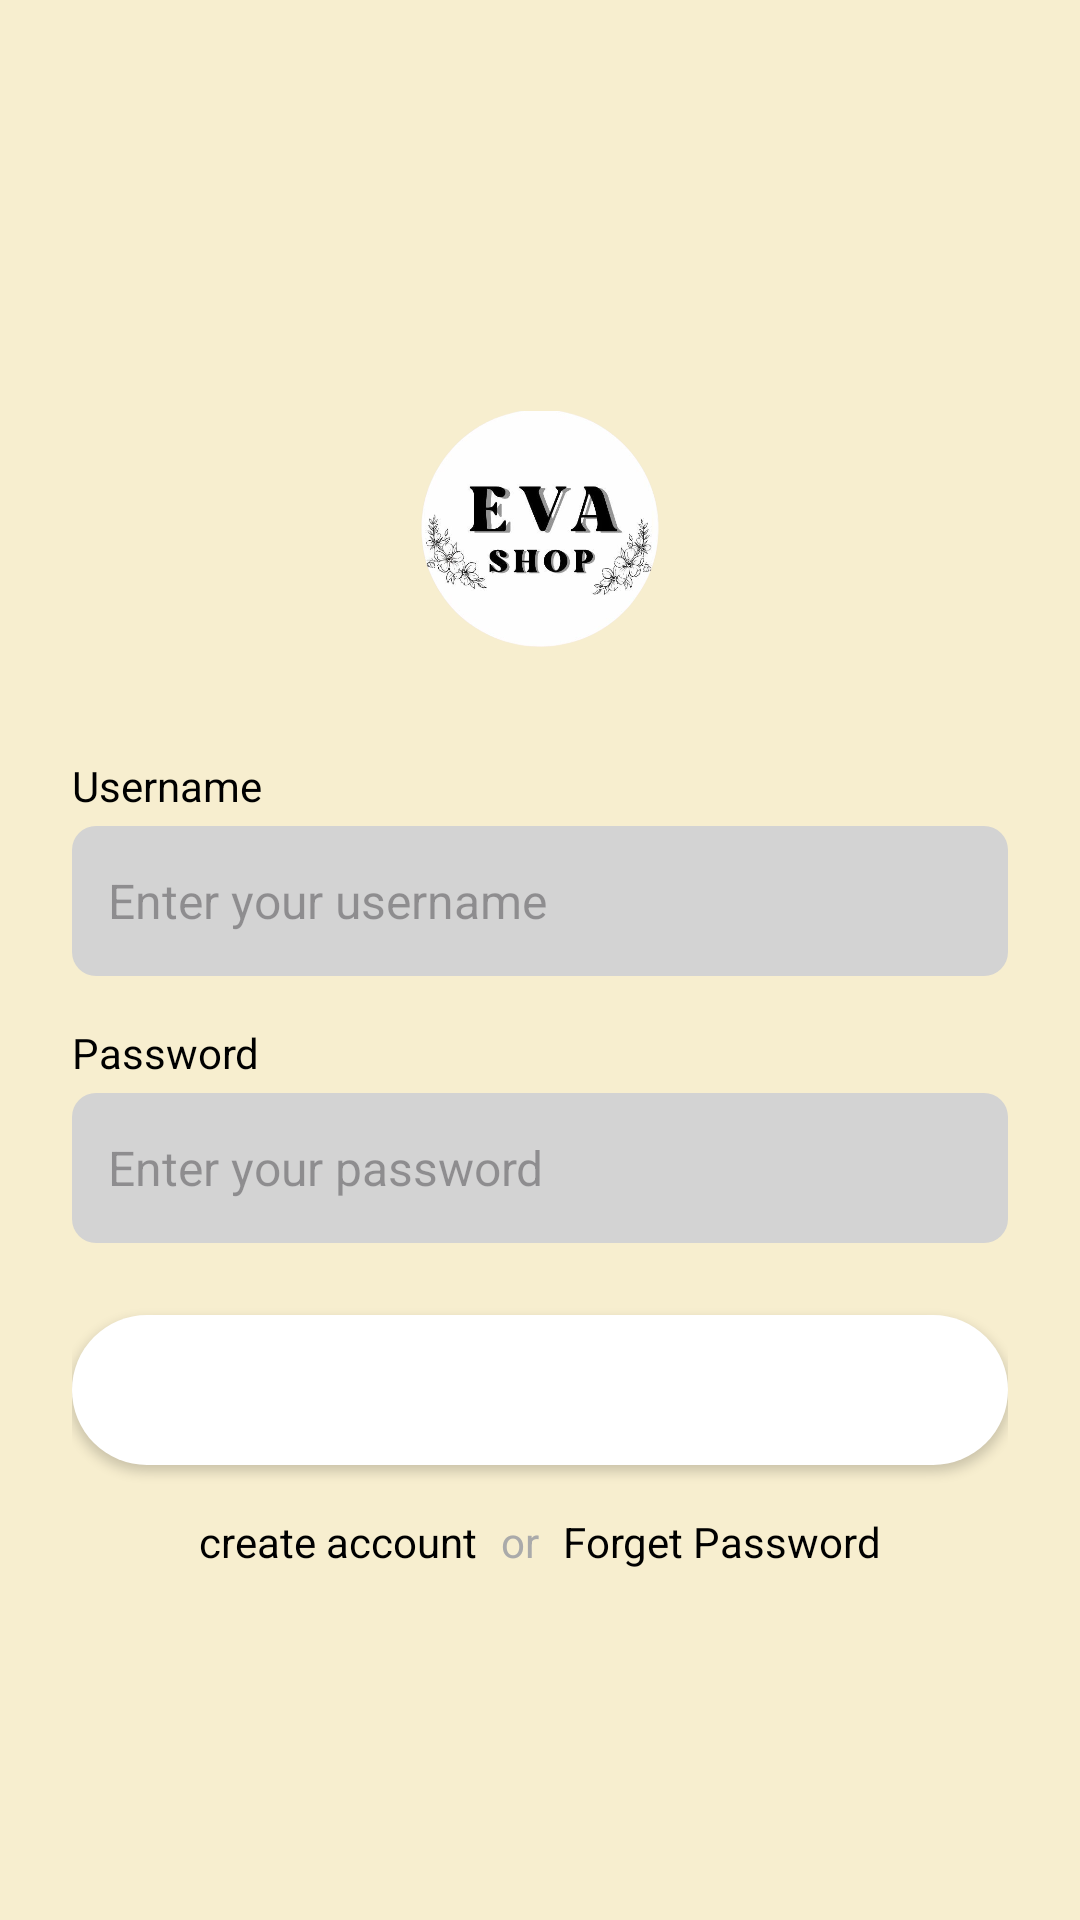

Produce the Android XML layout that renders to this screen, including the resource entries it uses.
<!-- AndroidManifest.xml: application theme Theme.Eva_shop -->
<!-- res/layout/activity_dashboard_login.xml -->
<?xml version="1.0" encoding="utf-8"?>
<LinearLayout xmlns:android="http://schemas.android.com/apk/res/android"
    android:layout_width="match_parent"
    android:layout_height="match_parent"
    android:orientation="vertical"
    android:gravity="center"
    android:background="#F7EECF"
    android:padding="24dp">

    
    <ImageView
        android:id="@+id/iv_logo"
        android:layout_width="120dp"
        android:layout_height="120dp"
        android:src="@drawable/logo_eva"
        android:layout_gravity="center_horizontal"
        android:contentDescription="Eva Shop Logo"
        android:layout_marginBottom="16dp"/>

    
    <TextView
        android:layout_width="match_parent"
        android:layout_height="wrap_content"
        android:text="Username"
        android:textSize="14sp"
        android:textColor="@android:color/black"
        android:layout_marginBottom="4dp"/>

    
    <EditText
        android:id="@+id/et_username"
        android:layout_width="match_parent"
        android:layout_height="50dp"
        android:background="@drawable/input_background"
        android:padding="12dp"
        android:textSize="16sp"
        android:hint="Enter your username"
        android:layout_marginBottom="16dp"/>

    
    <TextView
        android:layout_width="match_parent"
        android:layout_height="wrap_content"
        android:text="Password"
        android:textSize="14sp"
        android:textColor="@android:color/black"
        android:layout_marginBottom="4dp"/>

    
    <RelativeLayout
        android:layout_width="match_parent"
        android:layout_height="50dp">

        <EditText
            android:id="@+id/et_password"
            android:layout_width="match_parent"
            android:layout_height="match_parent"
            android:background="@drawable/input_background"
            android:padding="12dp"
            android:textSize="16sp"
            android:hint="Enter your password"
            android:inputType="textPassword"/>

        <ImageView
            android:id="@+id/iv_toggle_password"
            android:layout_width="24dp"
            android:layout_height="24dp"
            android:src="@drawable/visibility"
            android:layout_alignParentEnd="true"
            android:layout_centerVertical="true"
            android:layout_marginEnd="12dp"/>
    </RelativeLayout>

    
    <Button
        android:id="@+id/btn_login"
        android:layout_width="match_parent"
        android:layout_height="50dp"
        android:text="Login"
        android:textSize="18sp"
        android:textStyle="bold"
        android:textColor="@android:color/white"
        android:background="@drawable/button_background"
        android:layout_marginTop="24dp"/>

    
    <LinearLayout
        android:layout_width="match_parent"
        android:layout_height="wrap_content"
        android:orientation="horizontal"
        android:gravity="center"
        android:layout_marginTop="16dp">

        <TextView
            android:id="@+id/tv_create_account"
            android:layout_width="wrap_content"
            android:layout_height="wrap_content"
            android:text="create account"
            android:textSize="14sp"
            android:textColor="@android:color/black"
            android:layout_marginEnd="8dp"/>

        <TextView
            android:text="or"
            android:layout_width="wrap_content"
            android:layout_height="wrap_content"
            android:textSize="14sp"
            android:textColor="@android:color/darker_gray"
            android:layout_marginEnd="8dp"/>

        <TextView
            android:id="@+id/tv_forgot_password"
            android:layout_width="wrap_content"
            android:layout_height="wrap_content"
            android:text="Forget Password"
            android:textSize="14sp"
            android:textColor="@android:color/black"/>

    </LinearLayout>

</LinearLayout>
<!-- resources referenced by this layout -->
<resources>
  <!-- drawable button_background (drawable) -->
  <?xml version="1.0" encoding="utf-8"?>
  <shape xmlns:android="http://schemas.android.com/apk/res/android"
      android:shape="rectangle">
      <corners android:radius="30dp"/>
      <solid android:color="@android:color/white"/>
      <padding android:left="16dp" android:right="16dp" android:top="10dp" android:bottom="10dp"/>
  </shape>
  <!-- drawable input_background (drawable) -->
  <?xml version="1.0" encoding="utf-8"?>
  <shape xmlns:android="http://schemas.android.com/apk/res/android"
      android:shape="rectangle">
      <solid android:color="#D3D3D3"/>
      <corners android:radius="8dp"/>
      <padding android:left="12dp" android:right="12dp" android:top="10dp" android:bottom="10dp"/>
  </shape>
  <!-- drawable logo_eva: png bitmap (drawable, 118168 bytes) -->
  <style name="Theme.Eva_shop" parent="Base.Theme.Eva_shop" />
  <style name="Base.Theme.Eva_shop" parent="Theme.Material3.DayNight.NoActionBar">
          
          
      </style>
</resources>
